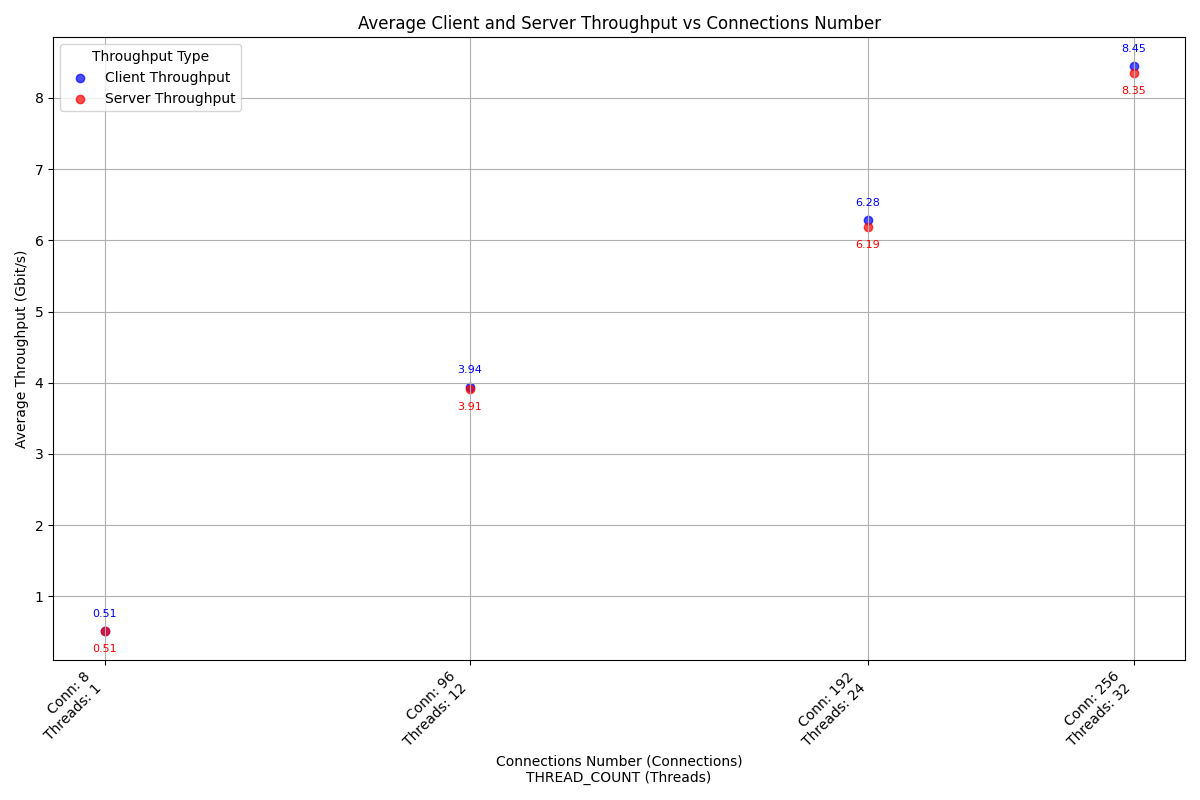

Data behind this chart, as committed beside it:
case_timestamp, average_client_throughput_gbit_per_secon…, average_server_throughput_gbit_per_secon…, connections_number, thread_number
2024-10-04_18-38-27, 0.5113, 0.5093, 8, 1
2024-10-04_18-38-52, 3.94, 3.906, 96, 12
2024-10-04_18-39-18, 6.282, 6.191, 192, 24
2024-10-04_18-39-43, 8.452, 8.347, 256, 32
